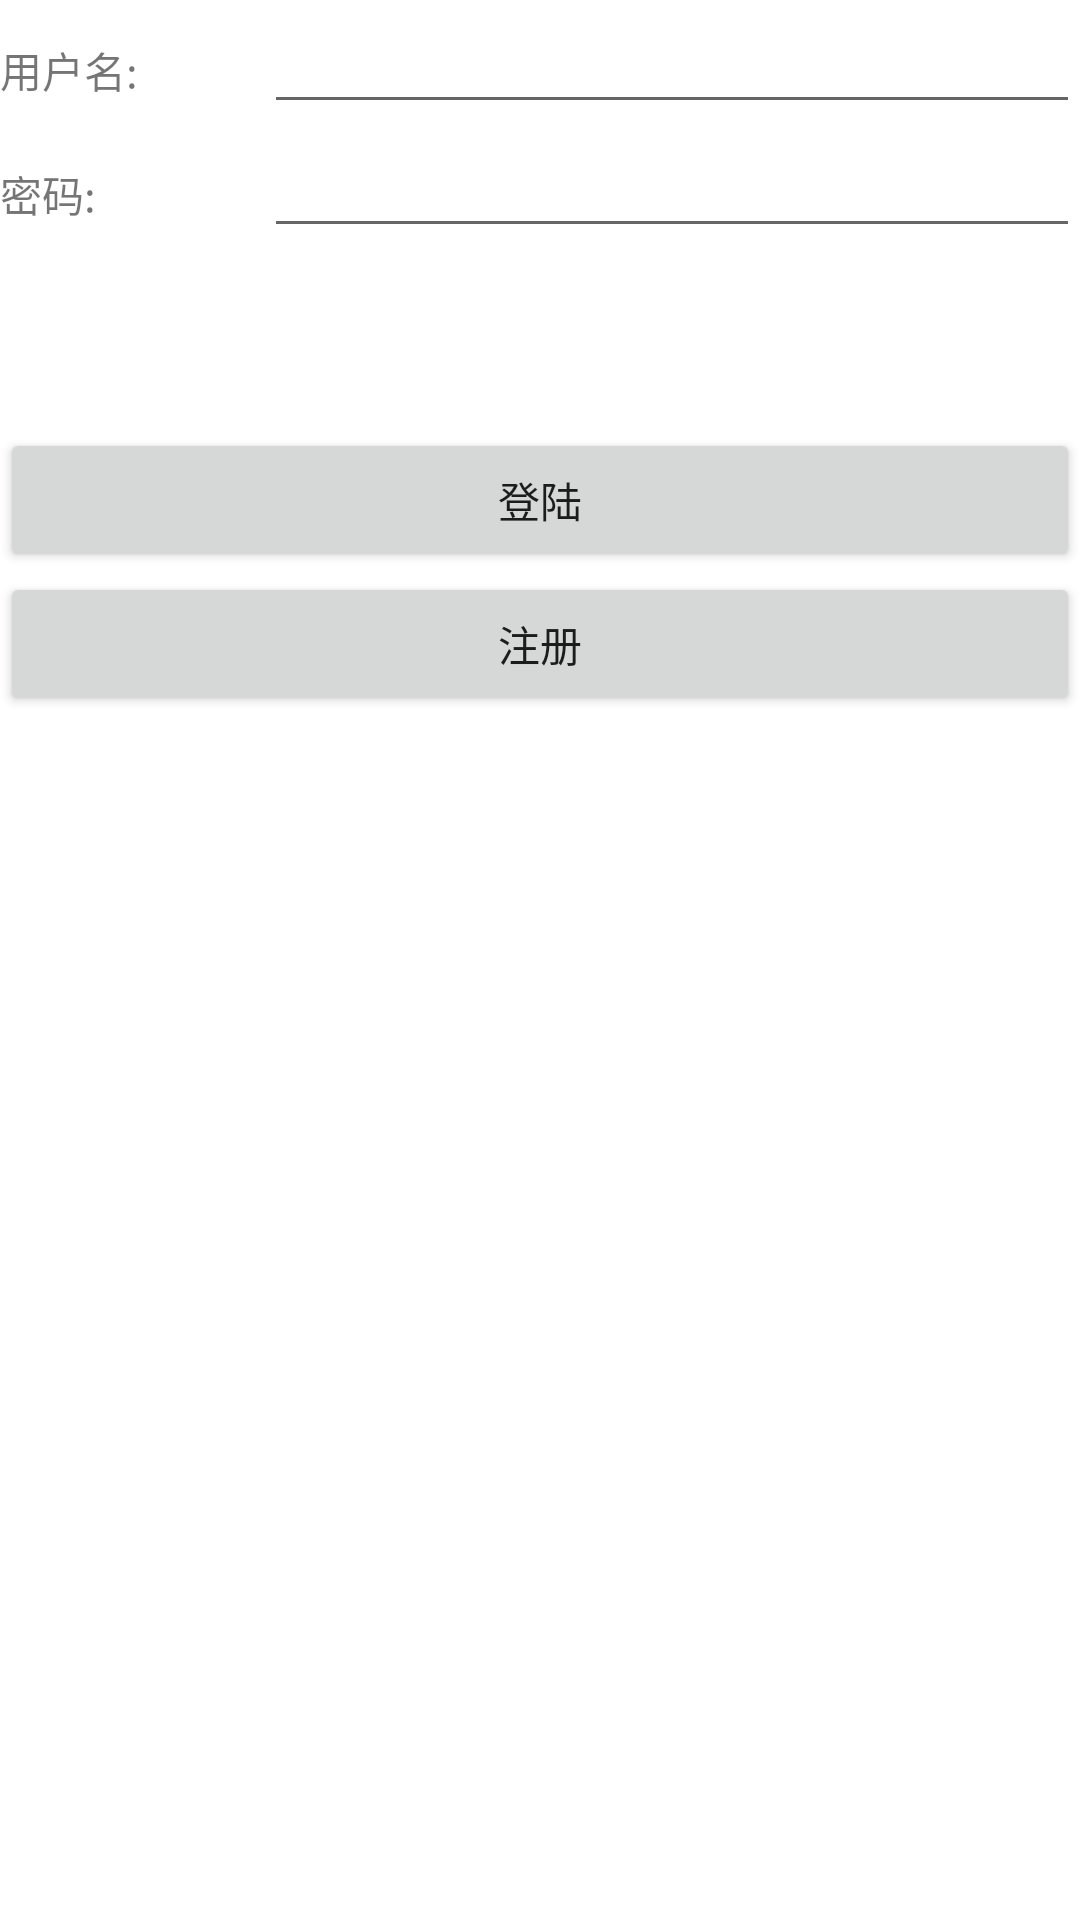

The Android layout XML behind this screen, and the referenced resources:
<!-- AndroidManifest.xml: application theme Theme.Licence -->
<!-- res/layout/activity_login.xml -->
<?xml version="1.0" encoding="utf-8"?>
<TableLayout xmlns:android="http://schemas.android.com/apk/res/android"
    xmlns:app="http://schemas.android.com/apk/res-auto"
    xmlns:tools="http://schemas.android.com/tools"
    android:layout_width="match_parent"
    android:layout_height="match_parent"
    tools:context=".LoginActivity"
    android:layout_margin="60dp">
    <TableRow>
        <TextView
            android:layout_width="wrap_content"
            android:layout_height="wrap_content"
            android:text="用户名: " />

        <EditText
            android:id="@+id/username"
            android:layout_weight="1"
            android:layout_height="wrap_content" />
    </TableRow>
    <TableRow>
        <TextView
            android:layout_width="wrap_content"
            android:layout_height="wrap_content"
            android:text="密码: " />

        <EditText
            android:id="@+id/password"
            android:inputType="textPassword"
            android:layout_weight="1"
            android:layout_height="wrap_content" />
    </TableRow>
    <TableRow>

        <Button
            android:layout_marginTop="60dp"
            android:id="@+id/login"
            android:layout_width="match_parent"
            android:layout_height="wrap_content"
            android:text="登陆"
            android:layout_weight="1"
            android:onClick="login"
             />
    </TableRow>
    <TableRow>
        <Button
            android:id="@+id/signin"
            android:layout_width="match_parent"
            android:layout_height="wrap_content"
            android:text="注册"
            android:layout_weight="1"
            android:onClick="signin"
             />
    </TableRow>

</TableLayout>
<!-- resources referenced by this layout -->
<resources>
  <style name="Theme.Licence" parent="Theme.MaterialComponents.DayNight.DarkActionBar">
          
          <item name="colorPrimary">@color/purple_500</item>
          <item name="colorPrimaryVariant">@color/purple_700</item>
          <item name="colorOnPrimary">@color/white</item>
          
          <item name="colorSecondary">@color/teal_200</item>
          <item name="colorSecondaryVariant">@color/teal_700</item>
          <item name="colorOnSecondary">@color/black</item>
          
          <item name="android:statusBarColor" tools:targetApi="l">?attr/colorPrimaryVariant</item>
          
      </style>
  <!-- not gathered from this repository: default colours our renderer supplied (Android Studio template values) -->
  <color name="purple_500">#FF6200EE</color>
  <color name="purple_700">#FF3700B3</color>
  <color name="teal_200">#FF03DAC5</color>
  <color name="teal_700">#FF018786</color>
  <color name="black">#FF000000</color>
  <color name="white">#FFFFFFFF</color>
</resources>
